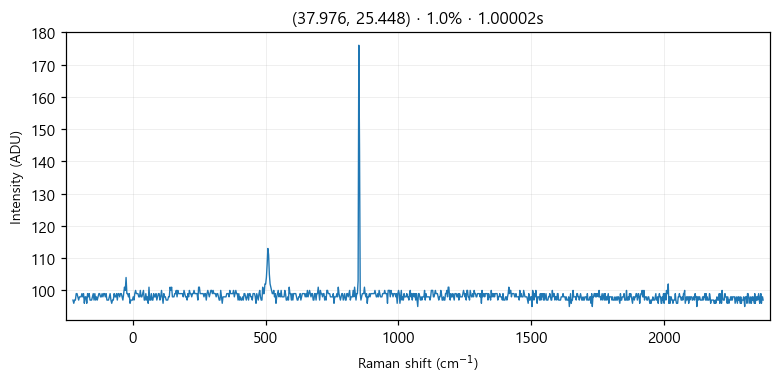

Values plotted in this chart, from the file beside it:
# laser_power_pct, 1.0
# exposure_time, 1
# laser_nm, 532
# mode, single
pixel_index, raman_shift_cm-1, wavelength_nm, intensity
0, -224.9, 525.7, 97.0
1, -221.8, 525.8, 96.0
2, -218.8, 525.9, 97.0
3, -215.7, 526, 97.0
4, -212.6, 526.1, 99.0
5, -209.6, 526.2, 99.0
6, -206.5, 526.2, 98.0
7, -203.5, 526.3, 97.0
8, -200.4, 526.4, 98.0
9, -197.3, 526.5, 98.0
10, -194.3, 526.6, 98.0
11, -191.2, 526.7, 99.0
12, -188.2, 526.7, 98.0
13, -185.1, 526.8, 99.0
14, -182.1, 526.9, 96.0
15, -179, 527, 98.0
16, -176, 527.1, 98.0
17, -172.9, 527.2, 96.0
18, -169.9, 527.3, 99.0
19, -166.8, 527.3, 98.0
20, -163.8, 527.4, 99.0
21, -160.7, 527.5, 97.0
22, -157.7, 527.6, 97.0
23, -154.7, 527.7, 97.0
24, -151.6, 527.8, 98.0
25, -148.6, 527.8, 99.0
26, -145.5, 527.9, 97.0
27, -142.5, 528, 99.0
28, -139.5, 528.1, 97.0
29, -136.4, 528.2, 98.0
30, -133.4, 528.3, 97.0
31, -130.4, 528.4, 98.0
32, -127.3, 528.4, 99.0
33, -124.3, 528.5, 99.0
34, -121.3, 528.6, 98.0
35, -118.2, 528.7, 98.0
36, -115.2, 528.8, 99.0
37, -112.2, 528.9, 98.0
38, -109.2, 528.9, 99.0
39, -106.2, 529, 99.0
40, -103.1, 529.1, 98.0
41, -100.1, 529.2, 99.0
42, -97.09, 529.3, 97.0
43, -94.08, 529.4, 97.0
44, -91.06, 529.5, 97.0
45, -88.05, 529.5, 98.0
46, -85.03, 529.6, 99.0
47, -82.02, 529.7, 97.0
48, -79.01, 529.8, 96.0
49, -76, 529.9, 97.0
50, -72.99, 530, 97.0
51, -69.98, 530, 99.0
52, -66.97, 530.1, 98.0
53, -63.97, 530.2, 98.0
54, -60.96, 530.3, 99.0
55, -57.96, 530.4, 97.0
... 968 more rows
